Labelled photos from "dataset", an image-classification folder in nicolawatt/ENG5337. The possible labels are: horizontal, junction, left, no line, right, vertical.

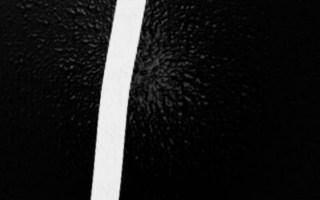
Label: vertical

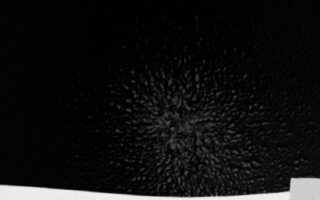
Label: horizontal

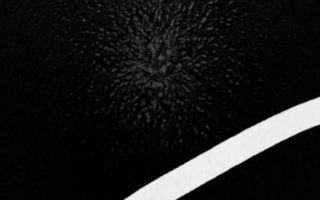
Label: right

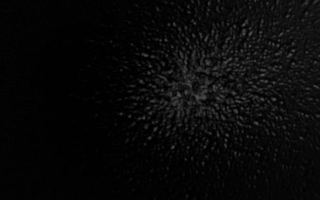
Label: no line

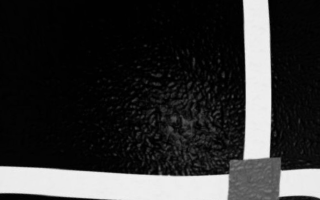
Label: junction

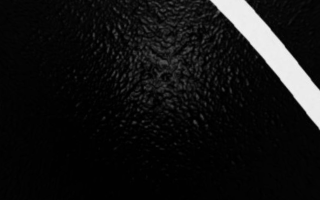
Label: left
